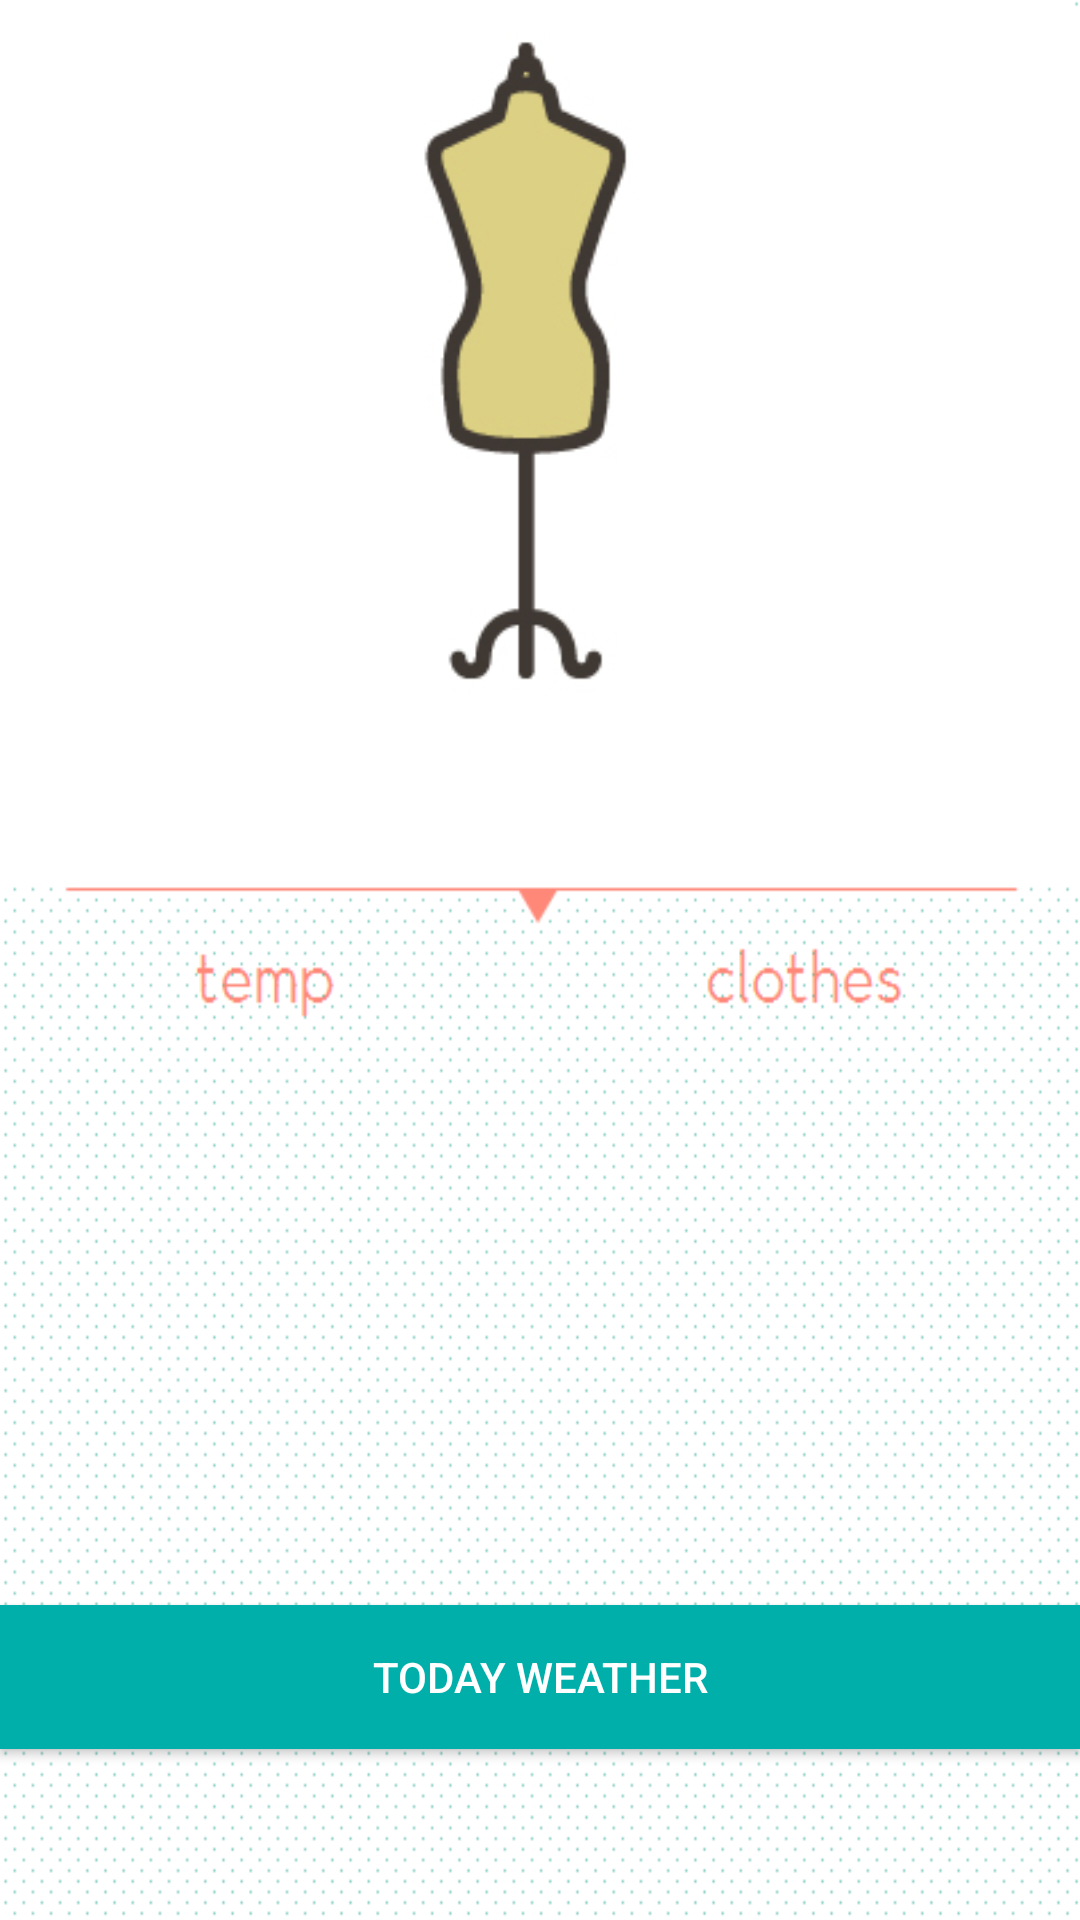

Layout XML and referenced resources for this Android screen:
<!-- AndroidManifest.xml: application theme MyMaterialTheme -->
<!-- res/layout/fragment_two.xml -->
<?xml version="1.0" encoding="utf-8"?>
<RelativeLayout xmlns:android="http://schemas.android.com/apk/res/android"
    xmlns:tools="http://schemas.android.com/tools"
    android:layout_width="match_parent"
    android:layout_height="match_parent"
    tools:context="com.example.administrator.weathertoday.TwoFragment"
    android:background="@drawable/pattern2">

    <Button
        android:layout_width="match_parent"
        android:layout_height="wrap_content"
        android:text="Today Weather"
        android:id="@+id/todaybutton2"
        android:onClick="onClick"
        android:background="?attr/colorPrimary"
        android:textColor="#FFFFFF"
        android:layout_marginBottom="57dp"
        android:layout_alignParentBottom="true"
        android:layout_alignParentLeft="true"
        android:layout_alignParentStart="true" />

    <ImageView
        android:layout_width="match_parent"
        android:layout_height="260dp"
        android:id="@+id/imageView2"
        android:src="@drawable/first2"
        android:adjustViewBounds="true"
        android:maxHeight="250dp"
        android:maxWidth="250dp"
        android:layout_alignParentTop="true"
        android:layout_centerHorizontal="true" />

    <LinearLayout
        android:layout_width="match_parent"
        android:layout_height="100dp"
        android:orientation="horizontal"

        android:id="@+id/linearLayout"
        android:layout_above="@+id/todaybutton2"
        android:layout_alignParentLeft="true"
        android:layout_alignParentStart="true"
        android:layout_marginBottom="44dp">


        <TextView
            android:layout_width="wrap_content"
            android:layout_height="wrap_content"
            android:id="@+id/temp2"
            android:textSize="40dp"
            android:textColor="?attr/colorPrimary"

            />

        <TextView
            android:layout_width="wrap_content"
            android:layout_height="100dp"
            android:id="@+id/clothes"
            android:textSize="30dp"
            android:textColor="?attr/colorPrimary"

            />

    </LinearLayout>


</RelativeLayout>
<!-- resources referenced by this layout -->
<resources>
  <!-- drawable first2: png bitmap (drawable, 11005 bytes) -->
  <!-- drawable pattern2: png bitmap (drawable, 6029 bytes) -->
  <style name="MyMaterialTheme" parent="MyMaterialTheme.Base">
  
      </style>
  <style name="MyMaterialTheme.Base" parent="Theme.AppCompat.Light.DarkActionBar">
          <item name="windowNoTitle">true</item>
          <item name="windowActionBar">false</item>
  
  
          <item name="colorPrimary">@color/colorPrimary</item>
          <item name="colorPrimaryDark">@color/colorPrimaryDark</item>
          <item name="colorAccent">@color/colorAccent</item>
          
  
  
  
      </style>
  <color name="colorPrimary">#00AFAA</color>
  <color name="colorPrimaryDark">#00AFAA</color>
  <color name="colorAccent">#c8e8ff</color>
</resources>
